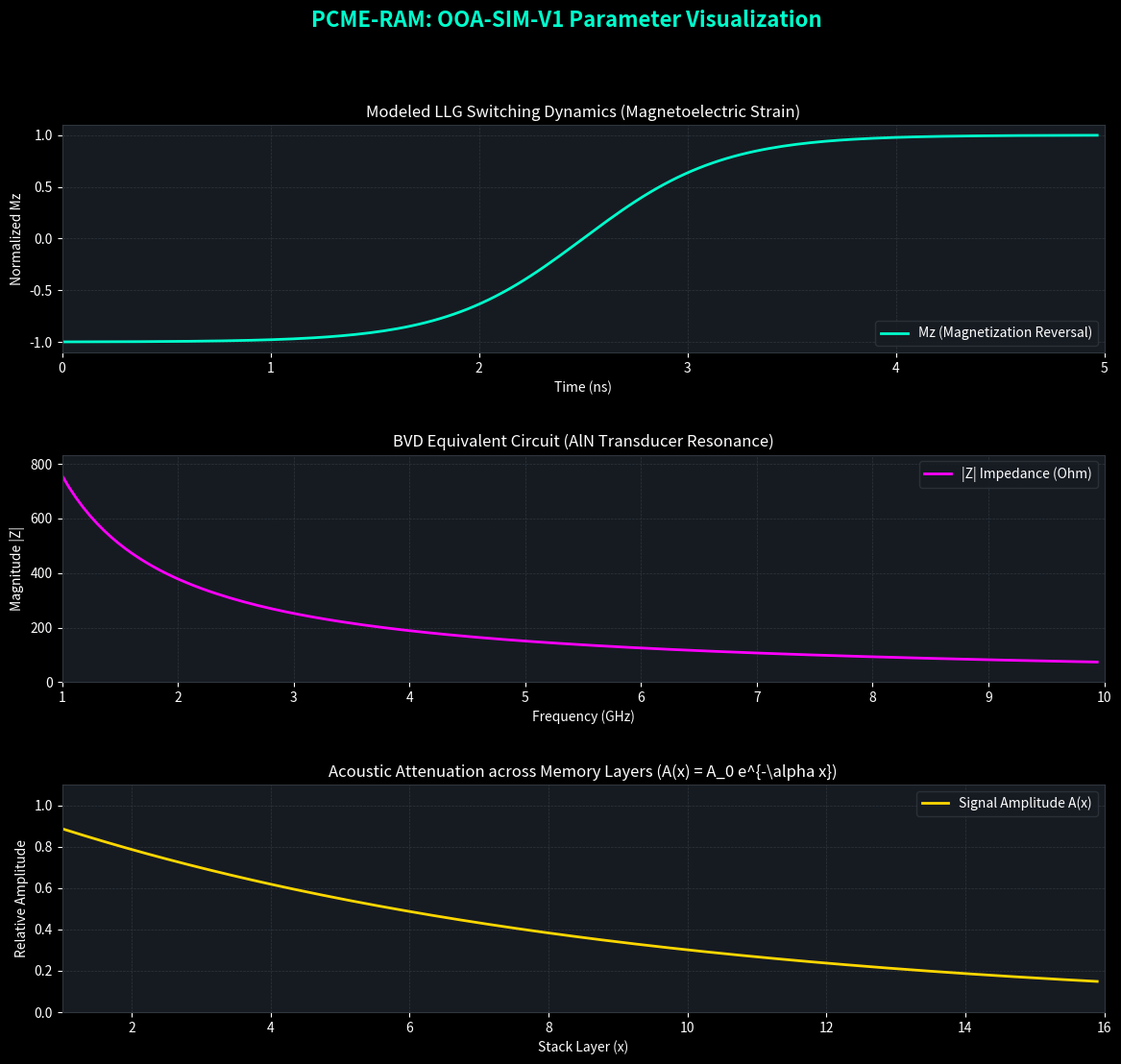

Recreate this plot in Python.
# Lead Architect: Emanuel Schaaf
# Open Origin Architecture
# PCME-RAM Research Modeling and Feasibility Framework V1

import sys
import traceback

try:
    import numpy as np
    import matplotlib
    matplotlib.use("Agg")
    import matplotlib.pyplot as plt
    import matplotlib.animation as animation
except ImportError as e:
    print(f"Critical Import Error: {e}")
    input("Press Enter to safely exit the application...")
    sys.exit(1)

def run_simulation():
    # --- Style Configuration (Dark Mode) ---
    plt.style.use("dark_background")
    fig = plt.figure(figsize=(14, 12), facecolor="#0d1117")
    fig.suptitle("PCME-RAM: OOA-SIM-V1 Parameter Visualization", fontsize=16, color="#00ffcc", fontweight="bold")
    
    gs = fig.add_gridspec(3, 1, hspace=0.45)
    ax1 = fig.add_subplot(gs[0, 0], facecolor="#161b22")
    ax2 = fig.add_subplot(gs[1, 0], facecolor="#161b22")
    ax3 = fig.add_subplot(gs[2, 0], facecolor="#161b22")
    
    for ax in [ax1, ax2, ax3]:
        ax.grid(color="#30363d", linestyle="--", linewidth=0.5)
        ax.tick_params(colors="white")
        for spine in ax.spines.values():
            spine.set_color("#30363d")
            
    # --- Data Generation (Framework Models) ---
    frames = 150
    
    # 1. LLG Dynamics Approximation (Sigmoid Reversal)
    t_llg = np.linspace(0, 5, frames)  # Time in ns
    mz = -1 + 2 / (1 + np.exp(-3 * (t_llg - 2.5))) 
    
    # 2. BVD Equivalent Circuit (Impedance over Frequency)
    freq = np.linspace(1e9, 10e9, frames)  # 1 GHz to 10 GHz
    omega = 2 * np.pi * freq
    C0 = 2e-13  
    Cm = 1e-14  
    Lm = 1e-8   
    Rm = 5.0    
    
    Z_m = Rm + 1j * omega * Lm + 1 / (1j * omega * Cm)
    Z_total = 1 / (1j * omega * C0 + 1 / Z_m)
    Z_mag = np.abs(Z_total)
    
    # 3. Acoustic Attenuation Model (A(x) = A_0 * e^(-alpha * x))
    layers = np.linspace(1, 16, frames)  # 1 to 16 Layers (Stack)
    alpha_damping = 0.12  # Assumed attenuation coefficient
    amplitude = 1.0 * np.exp(-alpha_damping * layers)
    
    # --- Plot Setup ---
    line1, = ax1.plot([], [], color="#00ffcc", lw=2, label="Mz (Magnetization Reversal)")
    ax1.set_xlim(0, 5)
    ax1.set_ylim(-1.1, 1.1)
    ax1.set_title("Modeled LLG Switching Dynamics (Magnetoelectric Strain)", color="white")
    ax1.set_ylabel("Normalized Mz", color="white")
    ax1.set_xlabel("Time (ns)", color="white")
    ax1.legend(loc="lower right", facecolor="#161b22", edgecolor="#30363d", labelcolor="white")
    
    line2, = ax2.plot([], [], color="#ff00ff", lw=2, label="|Z| Impedance (Ohm)")
    ax2.set_xlim(1, 10)
    ax2.set_ylim(0, np.max(Z_mag) * 1.1)
    ax2.set_title("BVD Equivalent Circuit (AlN Transducer Resonance)", color="white")
    ax2.set_ylabel("Magnitude |Z|", color="white")
    ax2.set_xlabel("Frequency (GHz)", color="white")
    ax2.legend(loc="upper right", facecolor="#161b22", edgecolor="#30363d", labelcolor="white")
    
    line3, = ax3.plot([], [], color="#ffd700", lw=2, label="Signal Amplitude A(x)")
    ax3.set_xlim(1, 16)
    ax3.set_ylim(0, 1.1)
    ax3.set_title("Acoustic Attenuation across Memory Layers (A(x) = A_0 e^{-\\alpha x})", color="white")
    ax3.set_ylabel("Relative Amplitude", color="white")
    ax3.set_xlabel("Stack Layer (x)", color="white")
    ax3.legend(loc="upper right", facecolor="#161b22", edgecolor="#30363d", labelcolor="white")
    
    # --- Animation Function ---
    def update(frame):
        # Progressive drawing process
        line1.set_data(t_llg[:frame], mz[:frame])
        line2.set_data(freq[:frame] / 1e9, Z_mag[:frame])
        line3.set_data(layers[:frame], amplitude[:frame])
        return line1, line2, line3
        
    ani = animation.FuncAnimation(fig, update, frames=frames, interval=30, blit=True)
    
    # --- Export Logic ---
    print("Initiating progressive animation export (High-Res MP4)...")
    writer = animation.FFMpegWriter(fps=30, bitrate=3000)
    try:
        ani.save("PCME_RAM_Simulation_V1.mp4", writer=writer)
        print("Success: Animation saved as 'PCME_RAM_Simulation_V1.mp4'")
    except Exception as e:
        print(f"FFmpeg failed or is not installed: {e}")
        print("Failing over silently to PillowWriter (GIF)...")
        try:
            writer_gif = animation.PillowWriter(fps=30)
            ani.save("PCME_RAM_Simulation_V1.gif", writer=writer_gif)
            print("Success: Fallback animation saved as 'PCME_RAM_Simulation_V1.gif'")
        except Exception as e2:
            print(f"Pillow export also failed: {e2}")
            
    plt.close(fig)

if __name__ == "__main__":
    print("Initializing Open Origin Architecture Framework...")
    try:
        run_simulation()
    except KeyboardInterrupt:
        print("\nProcess aborted by user (KeyboardInterrupt).")
    except Exception as e:
        print(f"\nCritical Runtime Error encountered:")
        traceback.print_exc()
    finally:
        input("\nExecution completed. Press Enter to close the console window...")
